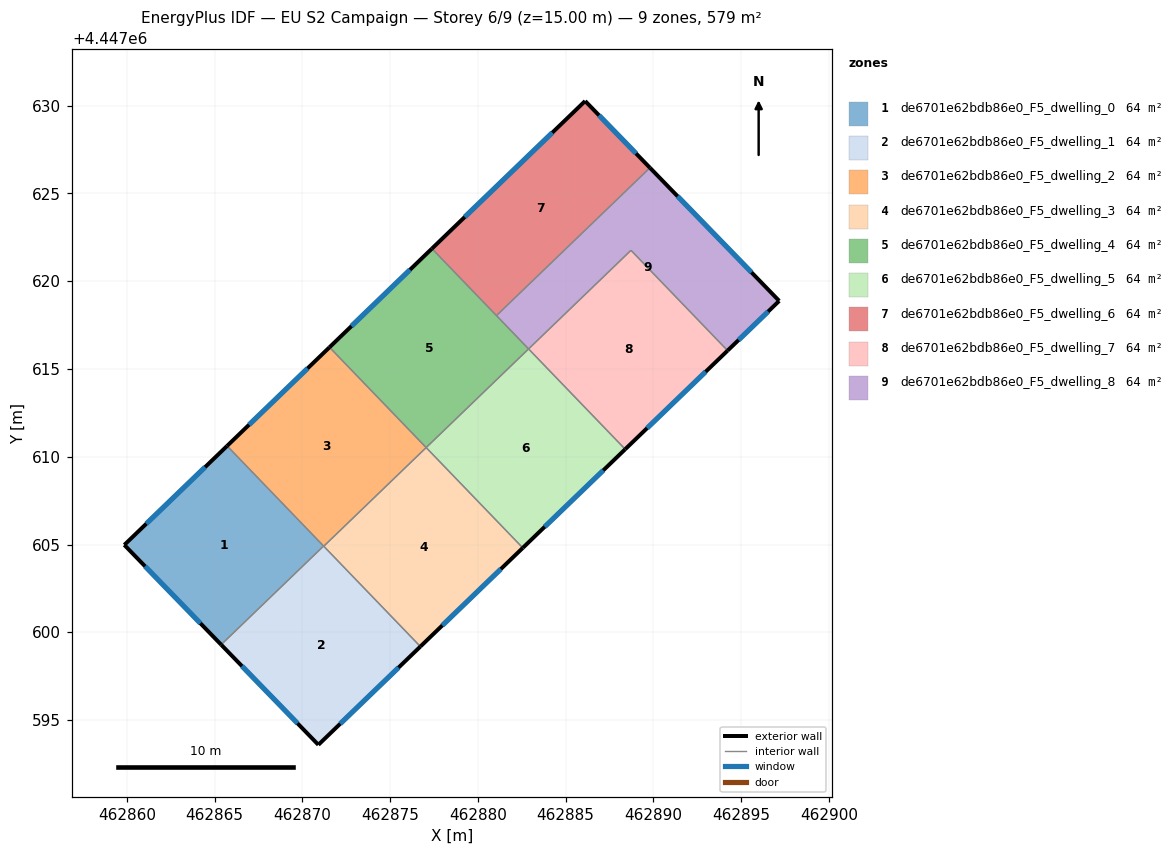
=== STOREY PLAN SPEC (per zone: floor XY polygon, exterior-wall plan segments, windows/doors) ===
zone 1: de6701e62bdb86e0_F5_dwelling_0  (64.3 m²)
  floor: (462865.72, 4447610.62) (462871.21, 4447604.92) (462865.38, 4447599.30) (462859.86, 4447604.98)
  exterior wall: (462859.86, 4447604.98) – (462865.38, 4447599.30)  [7.9 m]
    window: (462861.04, 4447603.76) – (462864.19, 4447600.51)  [7.8 m²]
  exterior wall: (462865.72, 4447610.62) – (462859.86, 4447604.98)  [8.1 m]
    window: (462864.46, 4447609.41) – (462861.11, 4447606.19)  [8.0 m²]
  interior walls: 2
zone 2: de6701e62bdb86e0_F5_dwelling_1  (64.3 m²)
  floor: (462871.21, 4447604.92) (462876.73, 4447599.19) (462870.91, 4447593.59) (462865.38, 4447599.30)
  exterior wall: (462865.38, 4447599.30) – (462870.91, 4447593.59)  [8.0 m]
    window: (462866.56, 4447598.07) – (462869.73, 4447594.81)  [7.8 m²]
  exterior wall: (462870.91, 4447593.59) – (462876.73, 4447599.19)  [8.1 m]
    window: (462872.16, 4447594.79) – (462875.48, 4447597.99)  [7.9 m²]
  interior walls: 3
zone 3: de6701e62bdb86e0_F5_dwelling_2  (64.3 m²)
  floor: (462871.55, 4447616.24) (462877.05, 4447610.53) (462871.22, 4447604.91) (462865.72, 4447610.62)
  exterior wall: (462871.55, 4447616.24) – (462865.72, 4447610.62)  [8.1 m]
    window: (462870.30, 4447615.04) – (462866.96, 4447611.82)  [7.9 m²]
  interior walls: 4
zone 4: de6701e62bdb86e0_F5_dwelling_3  (64.3 m²)
  floor: (462877.05, 4447610.53) (462882.56, 4447604.81) (462876.73, 4447599.19) (462871.22, 4447604.91)
  exterior wall: (462876.73, 4447599.19) – (462882.56, 4447604.81)  [8.1 m]
    window: (462877.98, 4447600.39) – (462881.31, 4447603.61)  [7.9 m²]
  interior walls: 3
zone 5: de6701e62bdb86e0_F5_dwelling_4  (64.3 m²)
  floor: (462877.38, 4447621.86) (462882.89, 4447616.14) (462877.05, 4447610.53) (462871.55, 4447616.24)
  exterior wall: (462877.38, 4447621.86) – (462871.55, 4447616.24)  [8.1 m]
    window: (462876.13, 4447620.66) – (462872.80, 4447617.44)  [7.9 m²]
  interior walls: 4
zone 6: de6701e62bdb86e0_F5_dwelling_5  (64.3 m²)
  floor: (462882.89, 4447616.14) (462888.39, 4447610.43) (462882.56, 4447604.81) (462877.05, 4447610.53)
  exterior wall: (462882.56, 4447604.81) – (462888.39, 4447610.43)  [8.1 m]
    window: (462883.81, 4447606.01) – (462887.14, 4447609.23)  [7.9 m²]
  interior walls: 3
zone 7: de6701e62bdb86e0_F5_dwelling_6  (64.3 m²)
  floor: (462886.11, 4447630.27) (462889.80, 4447626.47) (462881.06, 4447618.04) (462877.38, 4447621.86)
  exterior wall: (462889.80, 4447626.47) – (462886.11, 4447630.27)  [5.3 m]
    window: (462889.01, 4447627.28) – (462886.90, 4447629.45)  [5.2 m²]
  exterior wall: (462886.11, 4447630.27) – (462877.38, 4447621.86)  [12.1 m]
    window: (462884.24, 4447628.47) – (462879.25, 4447623.66)  [11.9 m²]
  interior walls: 2
zone 8: de6701e62bdb86e0_F5_dwelling_7  (64.3 m²)
  floor: (462888.72, 4447621.76) (462894.23, 4447616.05) (462888.39, 4447610.43) (462882.89, 4447616.14)
  exterior wall: (462888.39, 4447610.43) – (462894.23, 4447616.05)  [8.1 m]
    window: (462889.64, 4447611.63) – (462892.98, 4447614.85)  [7.9 m²]
  interior walls: 3
zone 9: de6701e62bdb86e0_F5_dwelling_8  (64.3 m²)
  floor: (462889.80, 4447626.47) (462897.17, 4447618.88) (462894.23, 4447616.05) (462888.72, 4447621.76) (462882.89, 4447616.14) (462881.06, 4447618.04)
  exterior wall: (462897.17, 4447618.88) – (462889.80, 4447626.47)  [10.6 m]
    window: (462895.59, 4447620.51) – (462891.38, 4447624.84)  [10.4 m²]
  exterior wall: (462894.23, 4447616.05) – (462897.17, 4447618.88)  [4.1 m]
    window: (462894.86, 4447616.66) – (462896.54, 4447618.27)  [4.0 m²]
  interior walls: 4

=== DERIVED (storey summary) ===
Building: EU S2 Campaign
Storey: 6 of 9  (floor level z = 15.00 m)
Storey gross floor area: 578.5 m²
Zones on this storey: 9
  - de6701e62bdb86e0_F5_dwelling_0: floor 64.3 m²; exterior wall 16.1 m (48.2 m²); 2 window(s) 15.7 m²; WWR 32.7%
  - de6701e62bdb86e0_F5_dwelling_1: floor 64.3 m²; exterior wall 16.0 m (48.1 m²); 2 window(s) 15.7 m²; WWR 32.7%
  - de6701e62bdb86e0_F5_dwelling_2: floor 64.3 m²; exterior wall 8.1 m (24.3 m²); 1 window(s) 7.9 m²; WWR 32.7%
  - de6701e62bdb86e0_F5_dwelling_3: floor 64.3 m²; exterior wall 8.1 m (24.3 m²); 1 window(s) 7.9 m²; WWR 32.7%
  - de6701e62bdb86e0_F5_dwelling_4: floor 64.3 m²; exterior wall 8.1 m (24.3 m²); 1 window(s) 7.9 m²; WWR 32.7%
  - de6701e62bdb86e0_F5_dwelling_5: floor 64.3 m²; exterior wall 8.1 m (24.3 m²); 1 window(s) 7.9 m²; WWR 32.7%
  - de6701e62bdb86e0_F5_dwelling_6: floor 64.3 m²; exterior wall 17.4 m (52.3 m²); 2 window(s) 17.1 m²; WWR 32.7%
  - de6701e62bdb86e0_F5_dwelling_7: floor 64.3 m²; exterior wall 8.1 m (24.3 m²); 1 window(s) 7.9 m²; WWR 32.7%
  - de6701e62bdb86e0_F5_dwelling_8: floor 64.3 m²; exterior wall 14.7 m (44.0 m²); 2 window(s) 14.4 m²; WWR 32.7%
Zone adjacency (shared interzone walls):
  - de6701e62bdb86e0_F5_dwelling_0 ↔ de6701e62bdb86e0_F5_dwelling_1
  - de6701e62bdb86e0_F5_dwelling_0 ↔ de6701e62bdb86e0_F5_dwelling_2
  - de6701e62bdb86e0_F5_dwelling_1 ↔ de6701e62bdb86e0_F5_dwelling_2
  - de6701e62bdb86e0_F5_dwelling_1 ↔ de6701e62bdb86e0_F5_dwelling_3
  - de6701e62bdb86e0_F5_dwelling_2 ↔ de6701e62bdb86e0_F5_dwelling_3
  - de6701e62bdb86e0_F5_dwelling_2 ↔ de6701e62bdb86e0_F5_dwelling_4
  - de6701e62bdb86e0_F5_dwelling_3 ↔ de6701e62bdb86e0_F5_dwelling_5
  - de6701e62bdb86e0_F5_dwelling_4 ↔ de6701e62bdb86e0_F5_dwelling_5
  - de6701e62bdb86e0_F5_dwelling_4 ↔ de6701e62bdb86e0_F5_dwelling_6
  - de6701e62bdb86e0_F5_dwelling_4 ↔ de6701e62bdb86e0_F5_dwelling_8
  - de6701e62bdb86e0_F5_dwelling_5 ↔ de6701e62bdb86e0_F5_dwelling_7
  - de6701e62bdb86e0_F5_dwelling_6 ↔ de6701e62bdb86e0_F5_dwelling_8
  - de6701e62bdb86e0_F5_dwelling_7 ↔ de6701e62bdb86e0_F5_dwelling_8